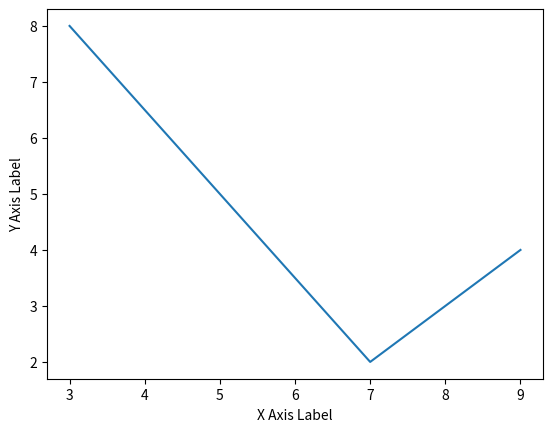

Source code (Python):
import matplotlib.pyplot as plt


if __name__ == "__main__":
    plt.plot([3,7,9], [8, 2, 4])
    plt.ylabel("Y Axis Label")
    plt.xlabel("X Axis Label")
    plt.show()